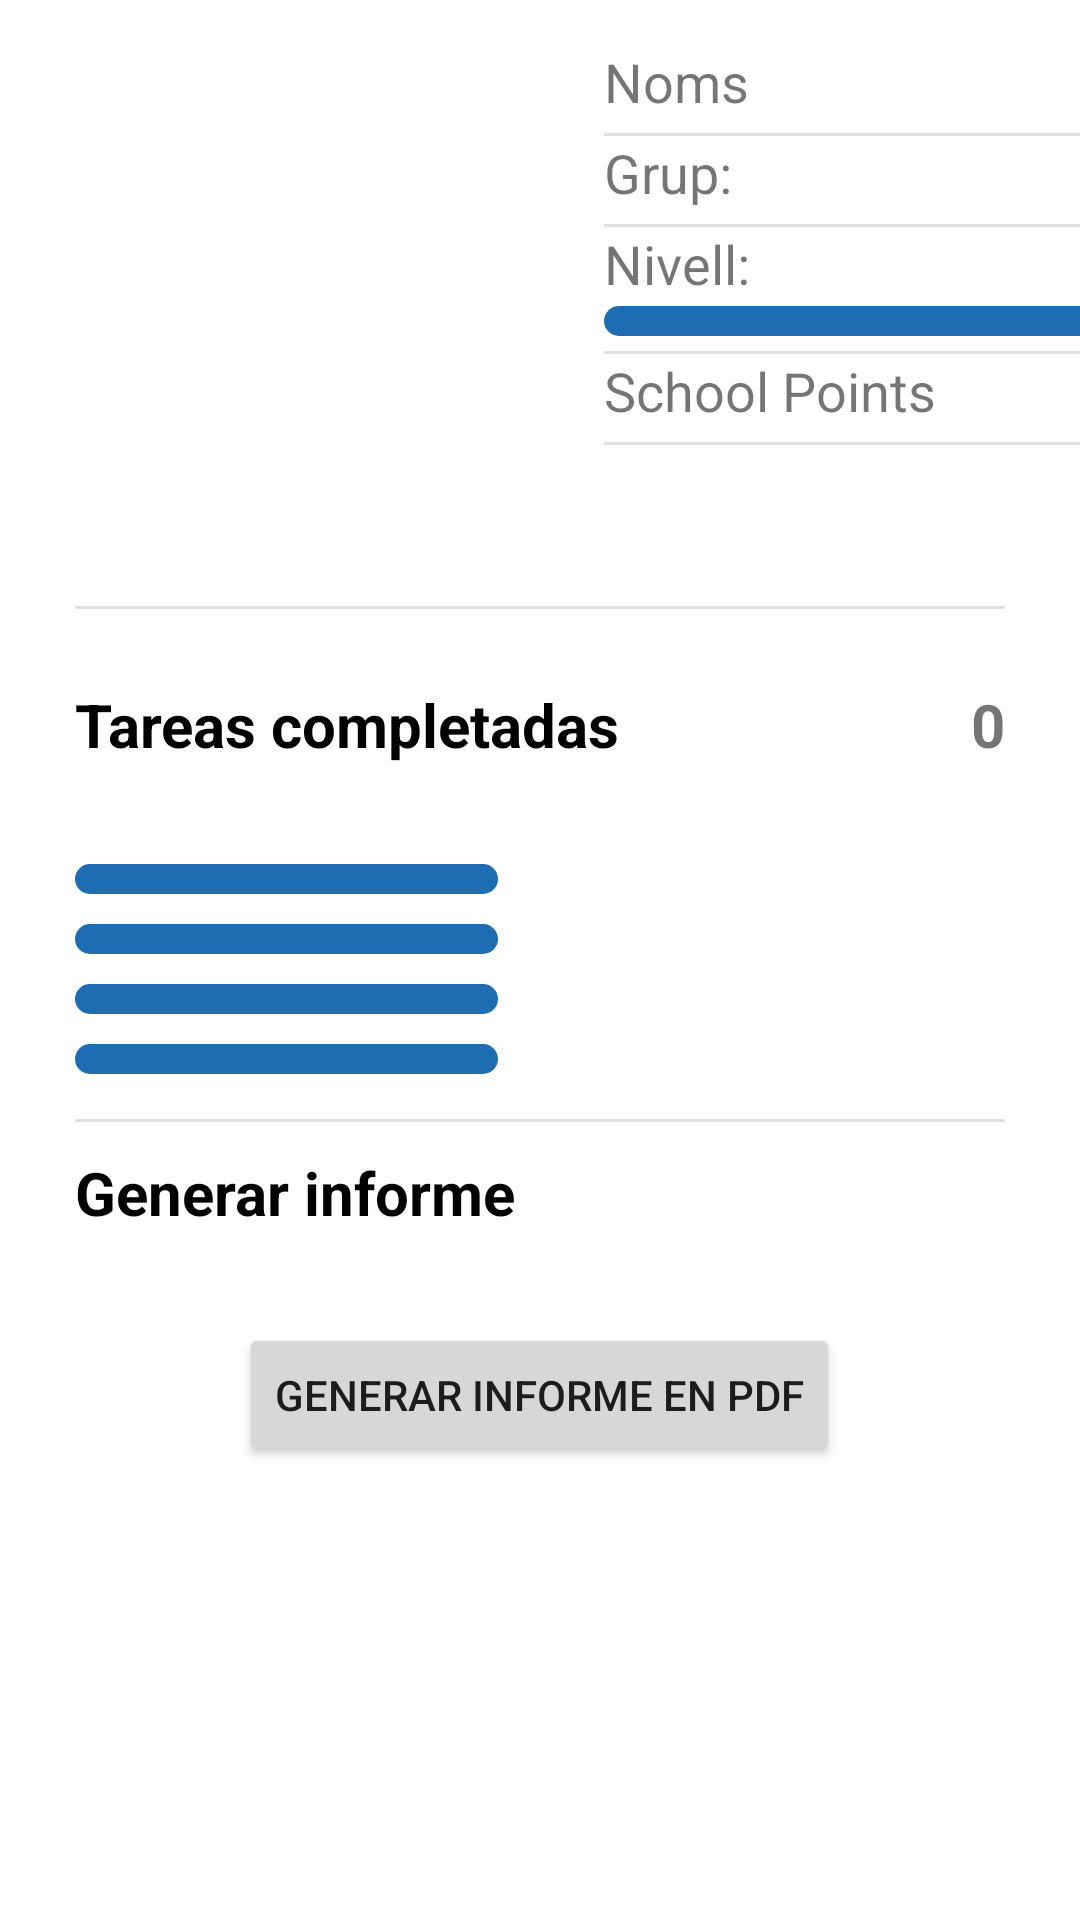

Produce the Android XML layout that renders to this screen, including the resource entries it uses.
<!-- AndroidManifest.xml: application theme Theme.SchoolQuest -->
<!-- res/layout/fragment_perfil__alumne__vista_profe.xml -->
<?xml version="1.0" encoding="utf-8"?>
<FrameLayout xmlns:android="http://schemas.android.com/apk/res/android"
    xmlns:tools="http://schemas.android.com/tools"
    android:layout_width="match_parent"
    android:layout_height="match_parent"
    tools:context=".Perfil_Alumne_VistaProfe">

    <androidx.constraintlayout.widget.ConstraintLayout
        android:layout_width="match_parent"
        android:layout_height="match_parent">

        <LinearLayout
            android:layout_width="match_parent"
            android:layout_height="match_parent"
            android:orientation="vertical">

            <LinearLayout
                android:layout_width="409dp"
                android:layout_height="197dp"
                android:orientation="horizontal">

                <ImageView
                    android:id="@+id/imageView"
                    android:layout_width="146dp"
                    android:layout_height="174dp"
                    android:layout_gravity="center_horizontal"
                    android:layout_weight="1"
                    android:layout_margin="25dp"
                    tools:src="@tools:sample/avatars"
                    android:contentDescription="@string/foto_de_perfil" />

                <LinearLayout
                    android:layout_width="177dp"
                    android:layout_height="173dp"
                    android:layout_gravity="right"
                    android:layout_marginRight="25dp"
                    android:layout_weight="1"
                    android:orientation="vertical">

                    <TextView
                        android:id="@+id/Noms"
                        style="@style/TextPerfils"
                        android:layout_width="match_parent"
                        android:layout_height="wrap_content"
                        android:layout_marginTop="15dp"
                        android:text="@string/noms_alumne" />

                    <View
                        android:id="@+id/divider"
                        style="@style/DividerPerfils"
                        android:layout_width="match_parent"
                        android:layout_height="1dp"
                        android:background="?android:attr/listDivider" />

                    <TextView
                        android:id="@+id/TextGrup"
                        style="@style/TextPerfils"
                        android:layout_width="match_parent"
                        android:layout_height="wrap_content"
                        android:text="@string/grup" />

                    <View
                        android:id="@+id/divider2"
                        style="@style/DividerPerfils"
                        android:layout_width="match_parent"
                        android:layout_height="1dp"
                        android:background="?android:attr/listDivider" />

                    <TextView
                        android:id="@+id/textNivell"
                        style="@style/TextPerfils"
                        android:layout_width="match_parent"
                        android:layout_height="wrap_content"
                        android:layout_marginBottom="2dp"
                        android:text="@string/nivell_perfil" />

                    <ProgressBar
                        android:id="@+id/progressBar"
                        style="@style/CustomProgressBarHorizontal"
                        android:layout_width="match_parent"
                        android:layout_height="wrap_content" />

                    <View
                        android:id="@+id/divider3"
                        style="@style/DividerPerfils"
                        android:layout_width="match_parent"
                        android:layout_height="1dp"
                        android:background="?android:attr/listDivider" />

                    <TextView
                        android:id="@+id/textView3"
                        style="@style/TextPerfils"
                        android:layout_width="match_parent"
                        android:layout_height="wrap_content"
                        android:text="@string/school_points" />

                    <View
                        android:id="@+id/divider4"
                        style="@style/DividerPerfils"
                        android:layout_width="match_parent"
                        android:layout_height="1dp"
                        android:background="?android:attr/listDivider" />

                </LinearLayout>

            </LinearLayout>

            <View
                android:id="@+id/divider6"
                style="@style/DividerPerfils"
                android:layout_width="match_parent"
                android:layout_height="1dp"
                android:layout_marginRight="25dp"
                android:layout_marginLeft="25dp"
                android:background="?android:attr/listDivider" />

            <LinearLayout
                android:layout_width="match_parent"
                android:layout_height="35dp"
                android:layout_margin="25dp"
                android:orientation="horizontal">

                <TextView
                    android:id="@+id/TextTareasCompletadas"
                    android:layout_width="wrap_content"
                    android:layout_height="wrap_content"
                    android:layout_weight="1"
                    android:text="Tareas completadas"
                    android:textColor="#000000"
                    android:textSize="20dp"
                    android:textStyle="bold" />

                <TextView
                    android:id="@+id/TareasCompletadasCount"
                    android:layout_width="wrap_content"
                    android:layout_height="wrap_content"
                    android:layout_weight="1"
                    android:gravity="right"
                    android:text="0"
                    android:textSize="20dp"
                    android:textStyle="bold" />
            </LinearLayout>

            <ProgressBar
                android:id="@+id/progressBarAsignatura1"
                style="@style/CustomProgressBarPerfilsAsignatures"
                android:layout_width="141dp"
                android:layout_height="wrap_content"
                android:layout_marginLeft="25dp" />

            <ProgressBar
                android:id="@+id/progressBarAsignatura2"
                style="@style/CustomProgressBarPerfilsAsignatures"
                android:layout_width="141dp"
                android:layout_height="wrap_content"
                android:layout_marginLeft="25dp" />

            <ProgressBar
                android:id="@+id/progressBarAsignatura3"
                style="@style/CustomProgressBarPerfilsAsignatures"
                android:layout_width="141dp"
                android:layout_height="wrap_content"
                android:layout_marginLeft="25dp" />

            <ProgressBar
                android:id="@+id/progressBarAsignatura4"
                style="@style/CustomProgressBarPerfilsAsignatures"
                android:layout_width="141dp"
                android:layout_height="wrap_content"
                android:layout_marginLeft="25dp" />

            <View
                android:id="@+id/divider5"
                style="@style/DividerPerfils"
                android:layout_width="match_parent"
                android:layout_height="1dp"
                android:layout_marginRight="25dp"
                android:layout_marginLeft="25dp"
                android:background="?android:attr/listDivider" />

            <TextView
                android:id="@+id/text"
                android:layout_width="match_parent"
                android:layout_height="wrap_content"
                android:layout_marginLeft="25dp"
                android:layout_marginTop="10dp"
                android:text="@string/generar_informe"
                android:textColor="#000000"
                android:textSize="20dp"
                android:textStyle="bold" />

            <Button
                android:id="@+id/containedButton"
                android:layout_width="wrap_content"
                android:layout_height="wrap_content"
                android:layout_gravity="center"
                android:layout_marginTop="30dp"
                android:text="@string/generar_informe_en_pdf"
                />

        </LinearLayout>

    </androidx.constraintlayout.widget.ConstraintLayout>
</FrameLayout>
<!-- resources referenced by this layout -->
<resources>
  <string name="foto_de_perfil">Foto de perfil</string>
  <string name="generar_informe">Generar informe</string>
  <string name="generar_informe_en_pdf">generar informe en pdf</string>
  <string name="grup">Grup:</string>
  <string name="nivell_perfil">Nivell:</string>
  <string name="noms_alumne">Noms</string>
  <string name="school_points" translatable="false">School Points</string>
  <style name="CustomProgressBarHorizontal" parent="android:Widget.ProgressBar.Horizontal">
          <item name="android:minHeight">10dip</item>
          <item name="android:maxHeight">20dip</item>
          <item name="android:progressBackgroundTint">@color/BlueDarker</item>
          <item name="android:progressTint">@color/BlueLight</item>
      </style>
  <style name="CustomProgressBarPerfilsAsignatures" parent="android:Widget.ProgressBar.Horizontal">
          <item name="android:minHeight">10dip</item>
          <item name="android:maxHeight">20dip</item>
          <item name="android:layout_marginLeft">25dp</item>
          <item name="android:layout_marginBottom">10dp</item>
          <item name="android:progressBackgroundTint">@color/BlueDarker</item>
          <item name="android:progressTint">@color/BlueLight</item>
      </style>
  <style name="DividerPerfils">
          <item name="android:layout_marginTop">5dp</item>
          <item name="android:layout_height">3dp</item>
      </style>
  <style name="TextPerfils">
          <item name="android:textSize">18sp</item>
      </style>
  <style name="Theme.SchoolQuest" parent="Theme.MaterialComponents.DayNight.DarkActionBar">
          
          <item name="colorPrimary">@color/OrangeLight</item>
          <item name="colorPrimaryVariant">@color/Grey</item>
          <item name="colorOnPrimary">@color/white</item>
          
          <item name="colorSecondary">@color/BlueDark</item>
          <item name="colorSecondaryVariant">@color/BlueDarker</item>
          <item name="colorOnSecondary">@color/white</item>
          
          <item name="android:statusBarColor">?attr/colorPrimaryVariant</item>
          <item name="colorAccent">@color/BlueLight</item>
          
          <item name="android:windowContentTransitions">true</item>
      </style>
  <color name="BlueDarker">#1E6CB1</color>
  <color name="BlueLight">#38A2FF</color>
  <color name="OrangeLight">#F29C11</color>
  <color name="Grey">#C1C1C1</color>
  <color name="white">#FFFFFFFF</color>
  <color name="BlueDark">#1B81DB</color>
</resources>
